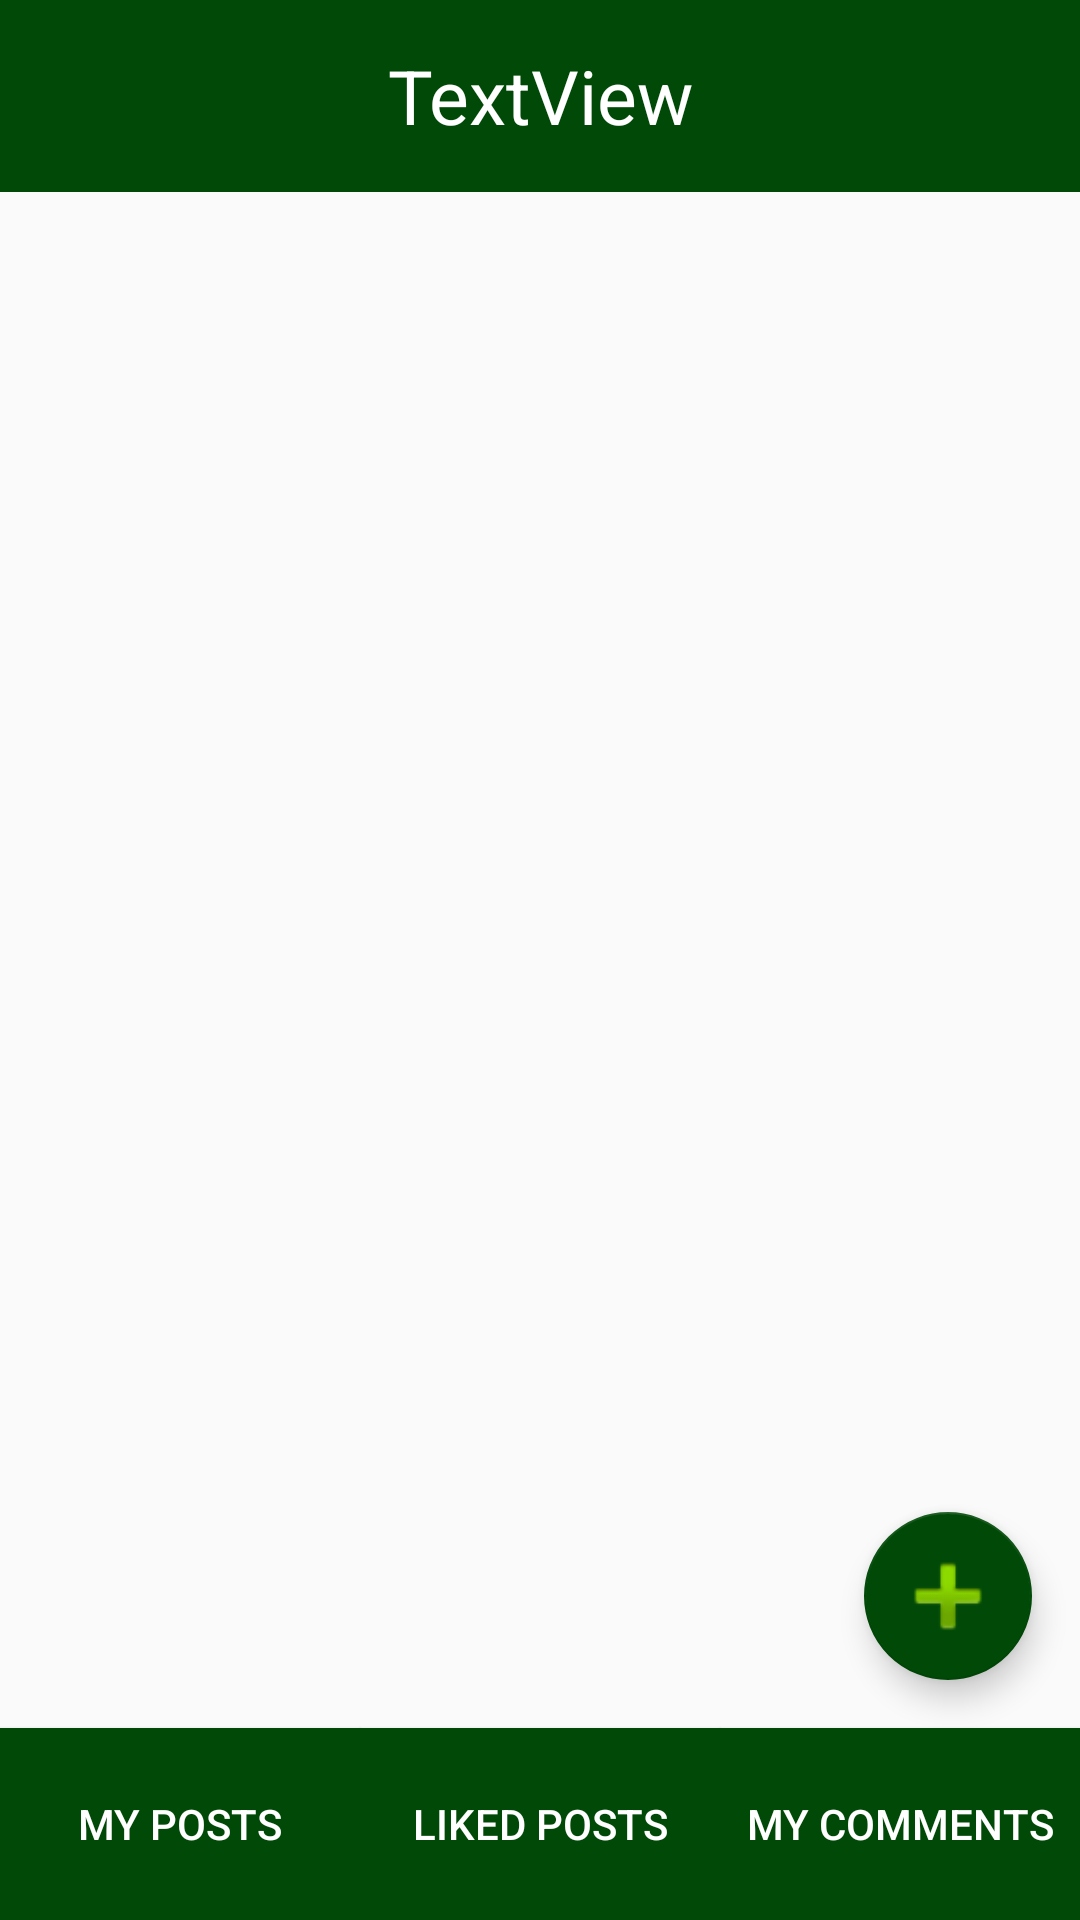

Here is an Android app screen rendered from its layout file. Give the layout XML and the strings, colors and styles it references.
<!-- AndroidManifest.xml: application theme Theme.Dokkang -->
<!-- res/layout/activity_community_main.xml -->
<?xml version="1.0" encoding="utf-8"?>
<androidx.constraintlayout.widget.ConstraintLayout xmlns:android="http://schemas.android.com/apk/res/android"
    xmlns:app="http://schemas.android.com/apk/res-auto"
    xmlns:tools="http://schemas.android.com/tools"
    android:layout_width="match_parent"
    android:layout_height="match_parent"
    tools:context=".activities.CommunityMain">

    <Button
        android:id="@+id/myPostsButton"
        android:layout_width="0dp"
        android:layout_height="0dp"
        android:background="@color/green"
        android:minWidth="0dp"
        android:minHeight="0dp"
        android:text="My Posts"
        android:textColor="@color/white"
        app:layout_constraintBottom_toBottomOf="parent"
        app:layout_constraintHeight_percent="0.1"
        app:layout_constraintLeft_toLeftOf="parent"
        app:layout_constraintWidth_percent="0.33333" />

    <Button
        android:id="@+id/likedPostsButton"
        android:layout_width="0dp"
        android:layout_height="0dp"
        android:background="@color/green"
        android:minWidth="0dp"
        android:minHeight="0dp"
        android:text="Liked Posts"
        android:textColor="@color/white"
        app:layout_constraintBottom_toBottomOf="parent"
        app:layout_constraintEnd_toStartOf="@+id/myCommentsButton"
        app:layout_constraintHeight_percent="0.1"
        app:layout_constraintStart_toEndOf="@+id/myPostsButton"
        app:layout_constraintWidth_percent="0.333333" />

    <Button
        android:id="@+id/myCommentsButton"
        android:layout_width="0dp"
        android:layout_height="0dp"
        android:background="@color/green"
        android:minWidth="0dp"
        android:minHeight="0dp"
        android:text="My Comments"
        android:textColor="@color/white"
        app:layout_constraintBottom_toBottomOf="parent"
        app:layout_constraintHeight_percent="0.1"
        app:layout_constraintRight_toRightOf="parent"
        app:layout_constraintWidth_percent="0.33333" />

    <TextView
        android:id="@+id/subjectNameView"
        android:layout_width="0dp"
        android:layout_height="0dp"
        android:background="#004907"
        android:gravity="center|center_vertical"
        android:text="TextView"
        android:textColor="#FFFFFF"
        android:textSize="25sp"
        app:layout_constraintEnd_toEndOf="parent"
        app:layout_constraintHeight_percent="0.1"
        app:layout_constraintStart_toStartOf="parent"
        app:layout_constraintTop_toTopOf="parent" />

    <ListView
        android:id="@+id/postlistView"
        android:layout_width="0dp"
        android:layout_height="0dp"
        app:layout_constraintBottom_toTopOf="@+id/likedPostsButton"
        app:layout_constraintEnd_toEndOf="parent"
        app:layout_constraintStart_toStartOf="parent"
        app:layout_constraintTop_toBottomOf="@+id/subjectNameView"
        app:layout_constraintVertical_bias="0.0">

    </ListView>

    <com.google.android.material.floatingactionbutton.FloatingActionButton
        android:id="@+id/addPostButton"
        android:contentDescription="Add the post"
        android:layout_width="wrap_content"
        android:layout_height="wrap_content"
        android:layout_marginEnd="16dp"
        android:layout_marginBottom="16dp"
        android:clickable="true"
        app:backgroundTint="#004907"
        app:layout_constraintBottom_toTopOf="@+id/myCommentsButton"
        app:layout_constraintEnd_toEndOf="parent"
        app:maxImageSize="40dp"
        app:srcCompat="@android:drawable/ic_input_add" />
</androidx.constraintlayout.widget.ConstraintLayout>
<!-- resources referenced by this layout -->
<resources>
  <color name="green">#004907</color>
  <color name="white">#FFFFFFFF</color>
  <style name="Theme.Dokkang" parent="Theme.AppCompat.Light">
          
          <item name="colorPrimary">@color/purple_500</item>
          <item name="colorPrimaryVariant">@color/purple_700</item>
          <item name="colorOnPrimary">@color/white</item>
          
          <item name="colorSecondary">@color/teal_200</item>
          <item name="colorSecondaryVariant">@color/teal_700</item>
          <item name="colorOnSecondary">@color/black</item>
          
          <item name="android:statusBarColor" tools:targetApi="l">?attr/colorPrimaryVariant</item>
          
      </style>
  <color name="purple_500">#FF6200EE</color>
  <color name="purple_700">#FF3700B3</color>
  <color name="teal_200">#FF03DAC5</color>
  <color name="teal_700">#FF018786</color>
  <color name="black">#FF000000</color>
</resources>
